Run: headless pygame with SDL's dummy video driver; simulated clock (each Clock.tick advances the game by its frame time, no real sleeping); random seed 0; keys injected as events and as key.get_pressed() state; mouse plan: one left click at the window centre at the start of phase 2, then a move to the lower-right quarter at the start of phase 3.
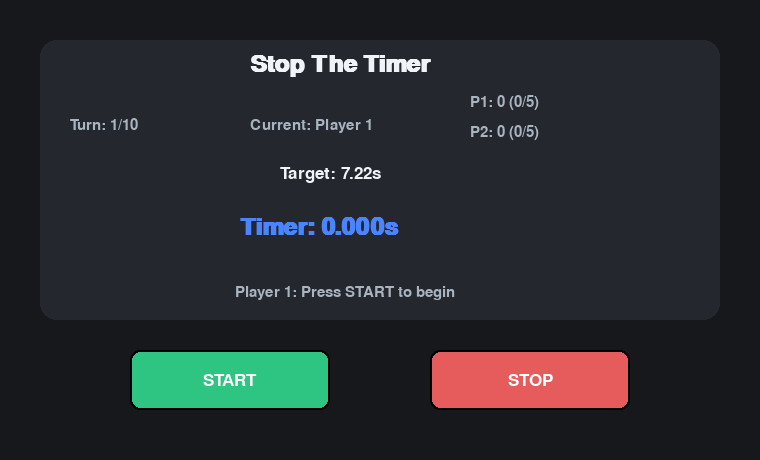
Frame 1 of 4 · flips 1–60 · no input
Frame 2 of 4 · flips 61–180 · clicked the window centre · tapped SPACE, RETURN · held RIGHT (→), D · screen unchanged from frame 1, image omitted
Frame 3 of 4 · flips 181–300 · moved the mouse to the lower-right quarter · held DOWN (↓), S · screen unchanged from frame 2, image omitted
Frame 4 of 4 · flips 301–420 · held LEFT (←), A, UP (↑), W · screen unchanged from frame 3, image omitted

The pygame program that drew these frames:

import random
import time

import pygame


WIDTH, HEIGHT = 760, 460
FPS = 60

BG = (22, 24, 28)
PANEL = (36, 40, 46)
TEXT = (240, 244, 248)
SUBTEXT = (170, 180, 192)
GREEN = (46, 196, 130)
RED = (230, 92, 92)
BLUE = (75, 132, 255)

TOLERANCE = 0.30
MAX_TURNS_PER_PLAYER = 5


def make_round():
	target = random.uniform(3.0, 8.0)
	return target


def draw_text(screen, text, font, color, x, y):
	surface = font.render(text, True, color)
	screen.blit(surface, (x, y))


def draw_button(screen, rect, label, font, color):
	pygame.draw.rect(screen, color, rect, border_radius=10)
	pygame.draw.rect(screen, (0, 0, 0), rect, width=2, border_radius=10)
	text_surface = font.render(label, True, (255, 255, 255))
	screen.blit(text_surface, text_surface.get_rect(center=rect.center))


def main():
	pygame.init()
	screen = pygame.display.set_mode((WIDTH, HEIGHT))
	pygame.display.set_caption("Stop The Timer - Pygame")
	clock = pygame.time.Clock()

	title_font = pygame.font.SysFont("Segoe UI", 36, bold=True)
	font = pygame.font.SysFont("Segoe UI", 26)
	small_font = pygame.font.SysFont("Segoe UI", 22)

	start_button = pygame.Rect(130, 350, 200, 60)
	stop_button = pygame.Rect(430, 350, 200, 60)

	player_scores = [0, 0]
	player_turns = [0, 0]
	completed_turns = 0
	current_player = 0
	target = make_round()
	running_timer = False
	game_over = False
	start_time = 0.0
	elapsed = 0.0
	last_stopped_time = 0.0
	result_text = "Player 1: Press START to begin"
	result_color = SUBTEXT

	game_running = True
	while game_running:
		clock.tick(FPS)

		for event in pygame.event.get():
			if event.type == pygame.QUIT:
				game_running = False

			if event.type == pygame.MOUSEBUTTONDOWN and event.button == 1:
				if start_button.collidepoint(event.pos) and not running_timer and not game_over:
					elapsed = 0.0
					start_time = time.perf_counter()
					running_timer = True
					result_text = f"Player {current_player + 1}: Timer running... click STOP"
					result_color = SUBTEXT

				if stop_button.collidepoint(event.pos) and running_timer:
					elapsed = time.perf_counter() - start_time
					last_stopped_time = elapsed
					running_timer = False

					delta = abs(elapsed - target)
					if delta <= TOLERANCE:
						round_score = max(0, int((TOLERANCE - delta) * 1000))
						player_scores[current_player] += round_score
						result_text = f"Player {current_player + 1}: +{round_score} points"
						result_color = GREEN
					else:
						result_text = f"Player {current_player + 1}: Missed target time"
						result_color = RED

					completed_turns += 1
					player_turns[current_player] += 1
					if player_turns[0] >= MAX_TURNS_PER_PLAYER and player_turns[1] >= MAX_TURNS_PER_PLAYER:
						game_over = True
						if player_scores[0] > player_scores[1]:
							result_text = "Game Over: Player 1 wins!"
							result_color = GREEN
						elif player_scores[1] > player_scores[0]:
							result_text = "Game Over: Player 2 wins!"
							result_color = GREEN
						else:
							result_text = "Game Over: It's a tie!"
							result_color = BLUE
					else:
						current_player = 1 - current_player
						target = make_round()

		current_time = time.perf_counter() - start_time if running_timer else last_stopped_time

		screen.fill(BG)
		pygame.draw.rect(screen, PANEL, (40, 40, 680, 280), border_radius=16)

		draw_text(screen, "Stop The Timer", title_font, TEXT, 250, 52)
		draw_text(screen, f"Turn: {min(completed_turns + 1, MAX_TURNS_PER_PLAYER * 2)}/{MAX_TURNS_PER_PLAYER * 2}", small_font, SUBTEXT, 70, 118)
		draw_text(screen, f"Current: Player {current_player + 1}", small_font, SUBTEXT, 250, 118)
		draw_text(screen, f"P1: {player_scores[0]} ({player_turns[0]}/{MAX_TURNS_PER_PLAYER})", small_font, SUBTEXT, 470, 95)
		draw_text(screen, f"P2: {player_scores[1]} ({player_turns[1]}/{MAX_TURNS_PER_PLAYER})", small_font, SUBTEXT, 470, 125)
		draw_text(
			screen,
			f"Target: {target:.2f}s",
			font,
			TEXT,
			280,
			165,
		)
		if running_timer:
			draw_text(screen, "Timer: ???", title_font, BLUE, 250, 215)
		else:
			draw_text(screen, f"Timer: {current_time:.3f}s", title_font, BLUE, 240, 215)
		draw_text(screen, result_text, small_font, result_color, 235, 285)

		start_color = SUBTEXT if game_over else GREEN
		draw_button(screen, start_button, "START", font, start_color)
		draw_button(screen, stop_button, "STOP", font, RED)

		pygame.display.flip()

	pygame.quit()


if __name__ == "__main__":
	main()
